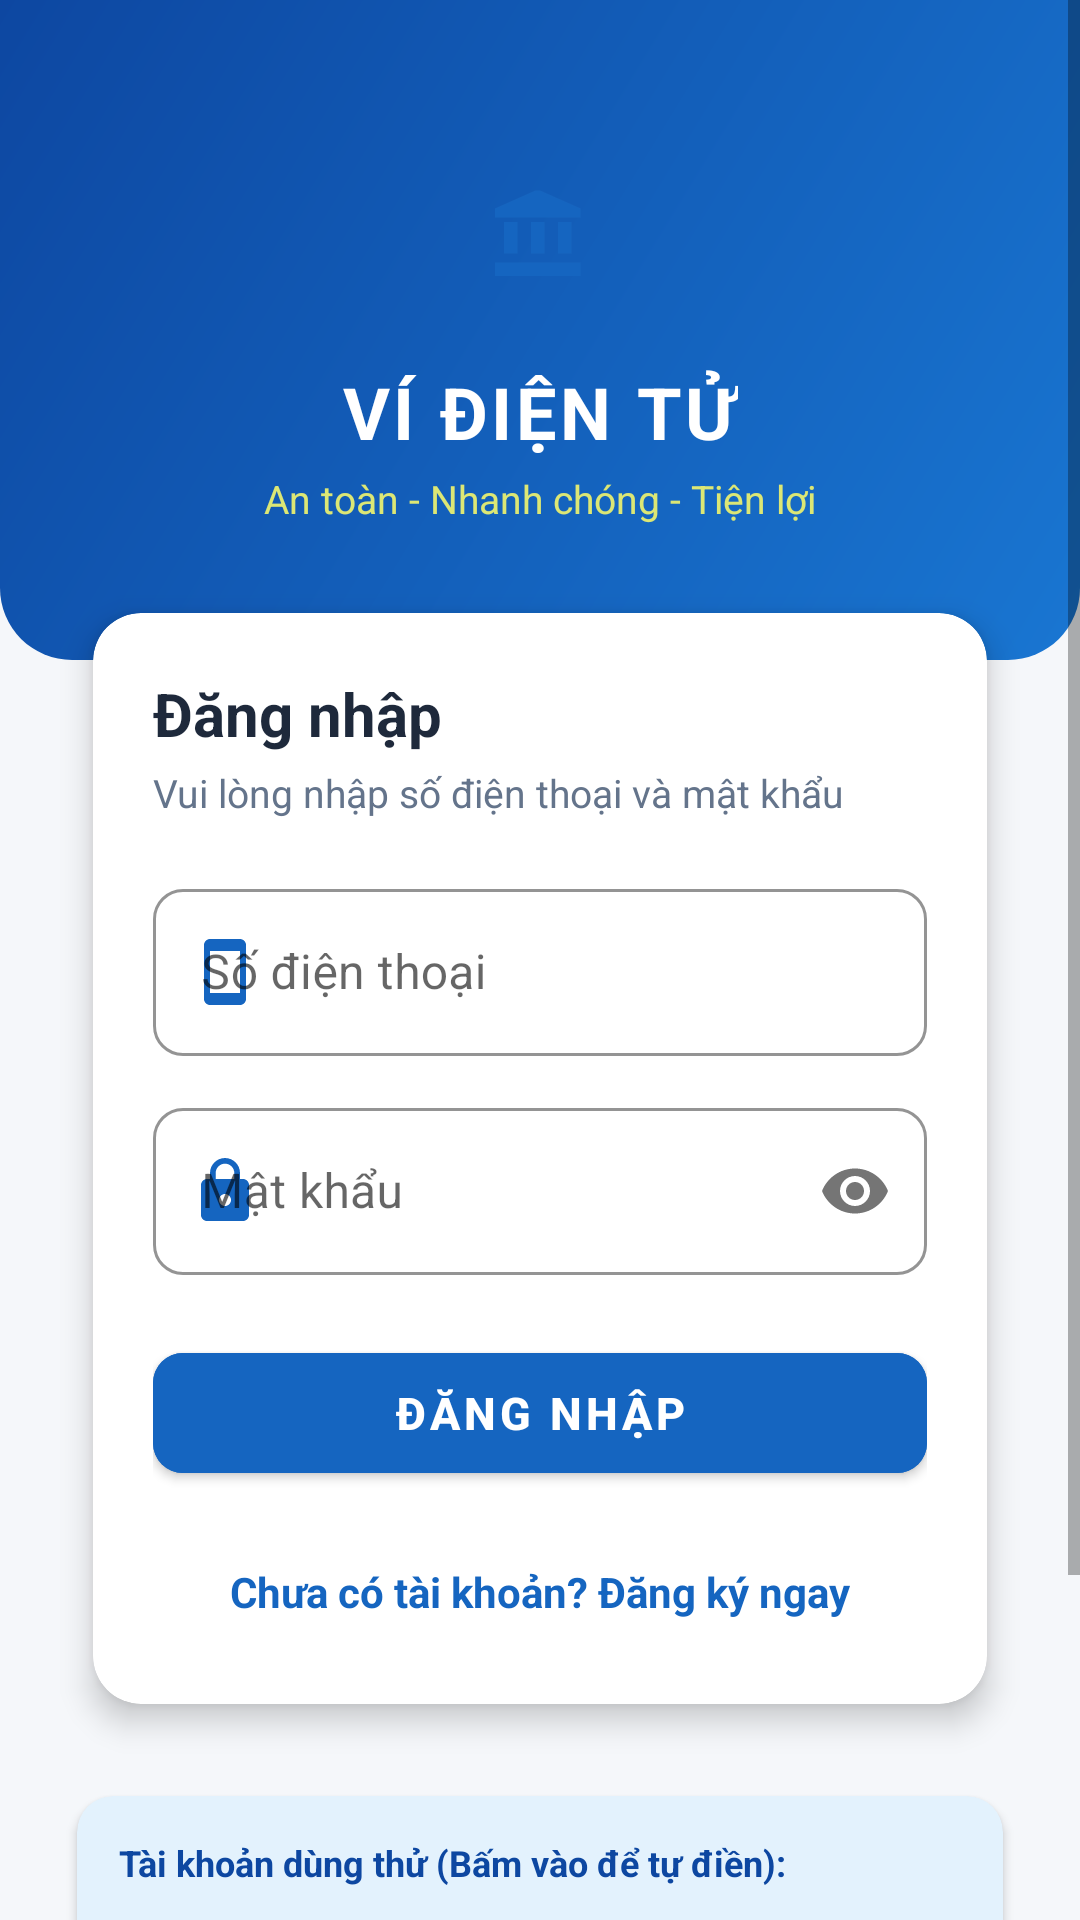

Reconstruct the res/layout file that produces this screen, plus the resources it refers to.
<!-- AndroidManifest.xml: application theme Theme.EWallet -->
<!-- res/layout/activity_login.xml -->
<?xml version="1.0" encoding="utf-8"?>
<ScrollView xmlns:android="http://schemas.android.com/apk/res/android"
    xmlns:app="http://schemas.android.com/apk/res-auto"
    android:layout_width="match_parent"
    android:layout_height="match_parent"
    android:fillViewport="true"
    android:background="@color/bg_screen">

    <LinearLayout
        android:layout_width="match_parent"
        android:layout_height="wrap_content"
        android:orientation="vertical">

        
        <LinearLayout
            android:layout_width="match_parent"
            android:layout_height="220dp"
            android:background="@drawable/bg_header_gradient"
            android:gravity="center"
            android:orientation="vertical"
            android:padding="24dp">

            <ImageView
                android:layout_width="64dp"
                android:layout_height="64dp"
                android:background="@drawable/bg_circle_light"
                android:padding="14dp"
                android:src="@drawable/ic_bank"
                app:tint="@color/primary"
                android:contentDescription="Logo" />

            <TextView
                android:layout_width="wrap_content"
                android:layout_height="wrap_content"
                android:layout_marginTop="12dp"
                android:text="VÍ ĐIỆN TỬ"
                android:textColor="@color/white"
                android:textSize="24sp"
                android:textStyle="bold"
                android:letterSpacing="0.05" />

            <TextView
                android:layout_width="wrap_content"
                android:layout_height="wrap_content"
                android:layout_marginTop="4dp"
                android:text="An toàn - Nhanh chóng - Tiện lợi"
                android:textColor="#DCE775"
                android:textSize="13sp" />
        </LinearLayout>

        
        <androidx.cardview.widget.CardView
            android:layout_width="match_parent"
            android:layout_height="wrap_content"
            android:layout_marginStart="20dp"
            android:layout_marginEnd="20dp"
            android:layout_marginTop="-30dp"
            app:cardCornerRadius="16dp"
            app:cardElevation="6dp"
            app:cardBackgroundColor="@color/bg_card"
            app:cardUseCompatPadding="true">

            <LinearLayout
                android:layout_width="match_parent"
                android:layout_height="wrap_content"
                android:orientation="vertical"
                android:padding="20dp">

                <TextView
                    android:layout_width="wrap_content"
                    android:layout_height="wrap_content"
                    android:text="Đăng nhập"
                    android:textColor="@color/text_primary"
                    android:textSize="20sp"
                    android:textStyle="bold" />

                <TextView
                    android:layout_width="wrap_content"
                    android:layout_height="wrap_content"
                    android:layout_marginTop="4dp"
                    android:text="Vui lòng nhập số điện thoại và mật khẩu"
                    android:textColor="@color/text_secondary"
                    android:textSize="13sp" />

                <com.google.android.material.textfield.TextInputLayout
                    android:id="@+id/tilPhone"
                    style="@style/Widget.MaterialComponents.TextInputLayout.OutlinedBox"
                    android:layout_width="match_parent"
                    android:layout_height="wrap_content"
                    android:layout_marginTop="18dp"
                    android:hint="Số điện thoại"
                    app:boxCornerRadiusBottomEnd="10dp"
                    app:boxCornerRadiusBottomStart="10dp"
                    app:boxCornerRadiusTopEnd="10dp"
                    app:boxCornerRadiusTopStart="10dp"
                    app:boxStrokeColor="@color/primary"
                    app:startIconDrawable="@drawable/ic_phone"
                    app:startIconTint="@color/primary">

                    <com.google.android.material.textfield.TextInputEditText
                        android:id="@+id/etPhone"
                        android:layout_width="match_parent"
                        android:layout_height="wrap_content"
                        android:inputType="phone"
                        android:maxLength="10" />
                </com.google.android.material.textfield.TextInputLayout>

                <com.google.android.material.textfield.TextInputLayout
                    android:id="@+id/tilPassword"
                    style="@style/Widget.MaterialComponents.TextInputLayout.OutlinedBox"
                    android:layout_width="match_parent"
                    android:layout_height="wrap_content"
                    android:layout_marginTop="12dp"
                    android:hint="Mật khẩu"
                    app:boxCornerRadiusBottomEnd="10dp"
                    app:boxCornerRadiusBottomStart="10dp"
                    app:boxCornerRadiusTopEnd="10dp"
                    app:boxCornerRadiusTopStart="10dp"
                    app:boxStrokeColor="@color/primary"
                    app:passwordToggleEnabled="true"
                    app:startIconDrawable="@drawable/ic_lock"
                    app:startIconTint="@color/primary">

                    <com.google.android.material.textfield.TextInputEditText
                        android:id="@+id/etPassword"
                        android:layout_width="match_parent"
                        android:layout_height="wrap_content"
                        android:inputType="textPassword" />
                </com.google.android.material.textfield.TextInputLayout>

                <com.google.android.material.button.MaterialButton
                    android:id="@+id/btnLogin"
                    android:layout_width="match_parent"
                    android:layout_height="52dp"
                    android:layout_marginTop="20dp"
                    android:backgroundTint="@color/primary"
                    android:text="ĐĂNG NHẬP"
                    android:textColor="@color/white"
                    android:textSize="15sp"
                    android:textStyle="bold"
                    app:cornerRadius="10dp" />

                <TextView
                    android:id="@+id/tvGoToRegister"
                    android:layout_width="wrap_content"
                    android:layout_height="wrap_content"
                    android:layout_gravity="center_horizontal"
                    android:layout_marginTop="16dp"
                    android:padding="8dp"
                    android:text="Chưa có tài khoản? Đăng ký ngay"
                    android:textColor="@color/primary"
                    android:textSize="14sp"
                    android:textStyle="bold" />
            </LinearLayout>
        </androidx.cardview.widget.CardView>

        
        <androidx.cardview.widget.CardView
            android:layout_width="match_parent"
            android:layout_height="wrap_content"
            android:layout_marginStart="20dp"
            android:layout_marginEnd="20dp"
            android:layout_marginTop="10dp"
            android:layout_marginBottom="24dp"
            app:cardCornerRadius="12dp"
            app:cardElevation="2dp"
            app:cardBackgroundColor="@color/primary_light"
            app:cardUseCompatPadding="true">

            <LinearLayout
                android:layout_width="match_parent"
                android:layout_height="wrap_content"
                android:orientation="vertical"
                android:padding="14dp">

                <TextView
                    android:layout_width="wrap_content"
                    android:layout_height="wrap_content"
                    android:text="Tài khoản dùng thử (Bấm vào để tự điền):"
                    android:textColor="@color/primary_dark"
                    android:textSize="12sp"
                    android:textStyle="bold" />

                <LinearLayout
                    android:id="@+id/btnQuickUser1"
                    android:layout_width="match_parent"
                    android:layout_height="wrap_content"
                    android:layout_marginTop="8dp"
                    android:background="@drawable/bg_rounded_white"
                    android:clickable="true"
                    android:focusable="true"
                    android:gravity="center_vertical"
                    android:padding="8dp">

                    <TextView
                        android:layout_width="0dp"
                        android:layout_height="wrap_content"
                        android:layout_weight="1"
                        android:text="User 1: 0901234567 | MK: 123456 | PIN: 111111"
                        android:textColor="@color/text_primary"
                        android:textSize="12sp" />

                    <TextView
                        android:layout_width="wrap_content"
                        android:layout_height="wrap_content"
                        android:text="Điền nhanh"
                        android:textColor="@color/primary"
                        android:textSize="11sp"
                        android:textStyle="bold" />
                </LinearLayout>

                <LinearLayout
                    android:id="@+id/btnQuickUser2"
                    android:layout_width="match_parent"
                    android:layout_height="wrap_content"
                    android:layout_marginTop="6dp"
                    android:background="@drawable/bg_rounded_white"
                    android:clickable="true"
                    android:focusable="true"
                    android:gravity="center_vertical"
                    android:padding="8dp">

                    <TextView
                        android:layout_width="0dp"
                        android:layout_height="wrap_content"
                        android:layout_weight="1"
                        android:text="User 2: 0987654321 | MK: 123456 | PIN: 222222"
                        android:textColor="@color/text_primary"
                        android:textSize="12sp" />

                    <TextView
                        android:layout_width="wrap_content"
                        android:layout_height="wrap_content"
                        android:text="Điền nhanh"
                        android:textColor="@color/primary"
                        android:textSize="11sp"
                        android:textStyle="bold" />
                </LinearLayout>
            </LinearLayout>
        </androidx.cardview.widget.CardView>

    </LinearLayout>
</ScrollView>
<!-- resources referenced by this layout -->
<resources>
  <color name="bg_card">#FFFFFF</color>
  <color name="bg_screen">#F5F7FA</color>
  <color name="primary">#1565C0</color>
  <color name="primary_dark">#0D47A1</color>
  <color name="primary_light">#E3F2FD</color>
  <color name="text_primary">#1E293B</color>
  <color name="text_secondary">#64748B</color>
  <color name="white">#FFFFFFFF</color>
  <!-- drawable bg_header_gradient (drawable) -->
  <?xml version="1.0" encoding="utf-8"?>
  <shape xmlns:android="http://schemas.android.com/apk/res/android"
      android:shape="rectangle">
      <gradient
          android:angle="135"
          android:startColor="#1976D2"
          android:endColor="#0D47A1"
          android:type="linear" />
      <corners
          android:bottomLeftRadius="24dp"
          android:bottomRightRadius="24dp" />
  </shape>
  <!-- drawable ic_bank (drawable) -->
  <vector xmlns:android="http://schemas.android.com/apk/res/android"
      android:width="24dp"
      android:height="24dp"
      android:viewportWidth="24"
      android:viewportHeight="24">
    <path
        android:fillColor="#FF1565C0"
        android:pathData="M4,10v7h3v-7H4zm6,0v7h3v-7h-3zM2,22h19v-3H2v3zm14,-12v7h3v-7h-3zm-5,-7L2,7v2h19V7l-9,-4z"/>
  </vector>
  <!-- drawable ic_lock (drawable) -->
  <vector xmlns:android="http://schemas.android.com/apk/res/android"
      android:width="24dp"
      android:height="24dp"
      android:viewportWidth="24"
      android:viewportHeight="24">
    <path
        android:fillColor="#FF1565C0"
        android:pathData="M18,8h-1V6c0,-2.76 -2.24,-5 -5,-5S7,3.24 7,6v2H6c-1.1,0 -2,0.9 -2,2v10c0,1.1 0.9,2 2,2h12c1.1,0 2,-0.9 2,-2V10c0,-1.1 -0.9,-2 -2,-2zm-6,9c-1.1,0 -2,-0.9 -2,-2s0.9,-2 2,-2 2,0.9 2,2 -0.9,2 -2,2zm3.1,-9H8.9V6c0,-1.71 1.39,-3.1 3.1,-3.1 1.71,0 3.1,1.39 3.1,3.1v2z"/>
  </vector>
  <!-- drawable ic_phone (drawable) -->
  <vector xmlns:android="http://schemas.android.com/apk/res/android"
      android:width="24dp"
      android:height="24dp"
      android:viewportWidth="24"
      android:viewportHeight="24">
    <path
        android:fillColor="#FF1565C0"
        android:pathData="M17,1.01L7,1c-1.1,0 -2,0.9 -2,2v18c0,1.1 0.9,2 2,2h10c1.1,0 2,-0.9 2,-2V3c0,-1.1 -0.9,-1.99 -2,-1.99zM17,19H7V5h10v14z"/>
  </vector>
  <style name="Theme.EWallet" parent="Theme.MaterialComponents.Light.NoActionBar">
          
          <item name="colorPrimary">@color/primary</item>
          <item name="colorPrimaryVariant">@color/primary_dark</item>
          <item name="colorOnPrimary">@color/white</item>
          
          <item name="colorSecondary">@color/accent</item>
          <item name="colorSecondaryVariant">@color/accent</item>
          <item name="colorOnSecondary">@color/white</item>
          
          <item name="android:statusBarColor">@color/primary_dark</item>
          
          <item name="android:windowBackground">@color/bg_screen</item>
      </style>
  <color name="accent">#00897B</color>
</resources>
